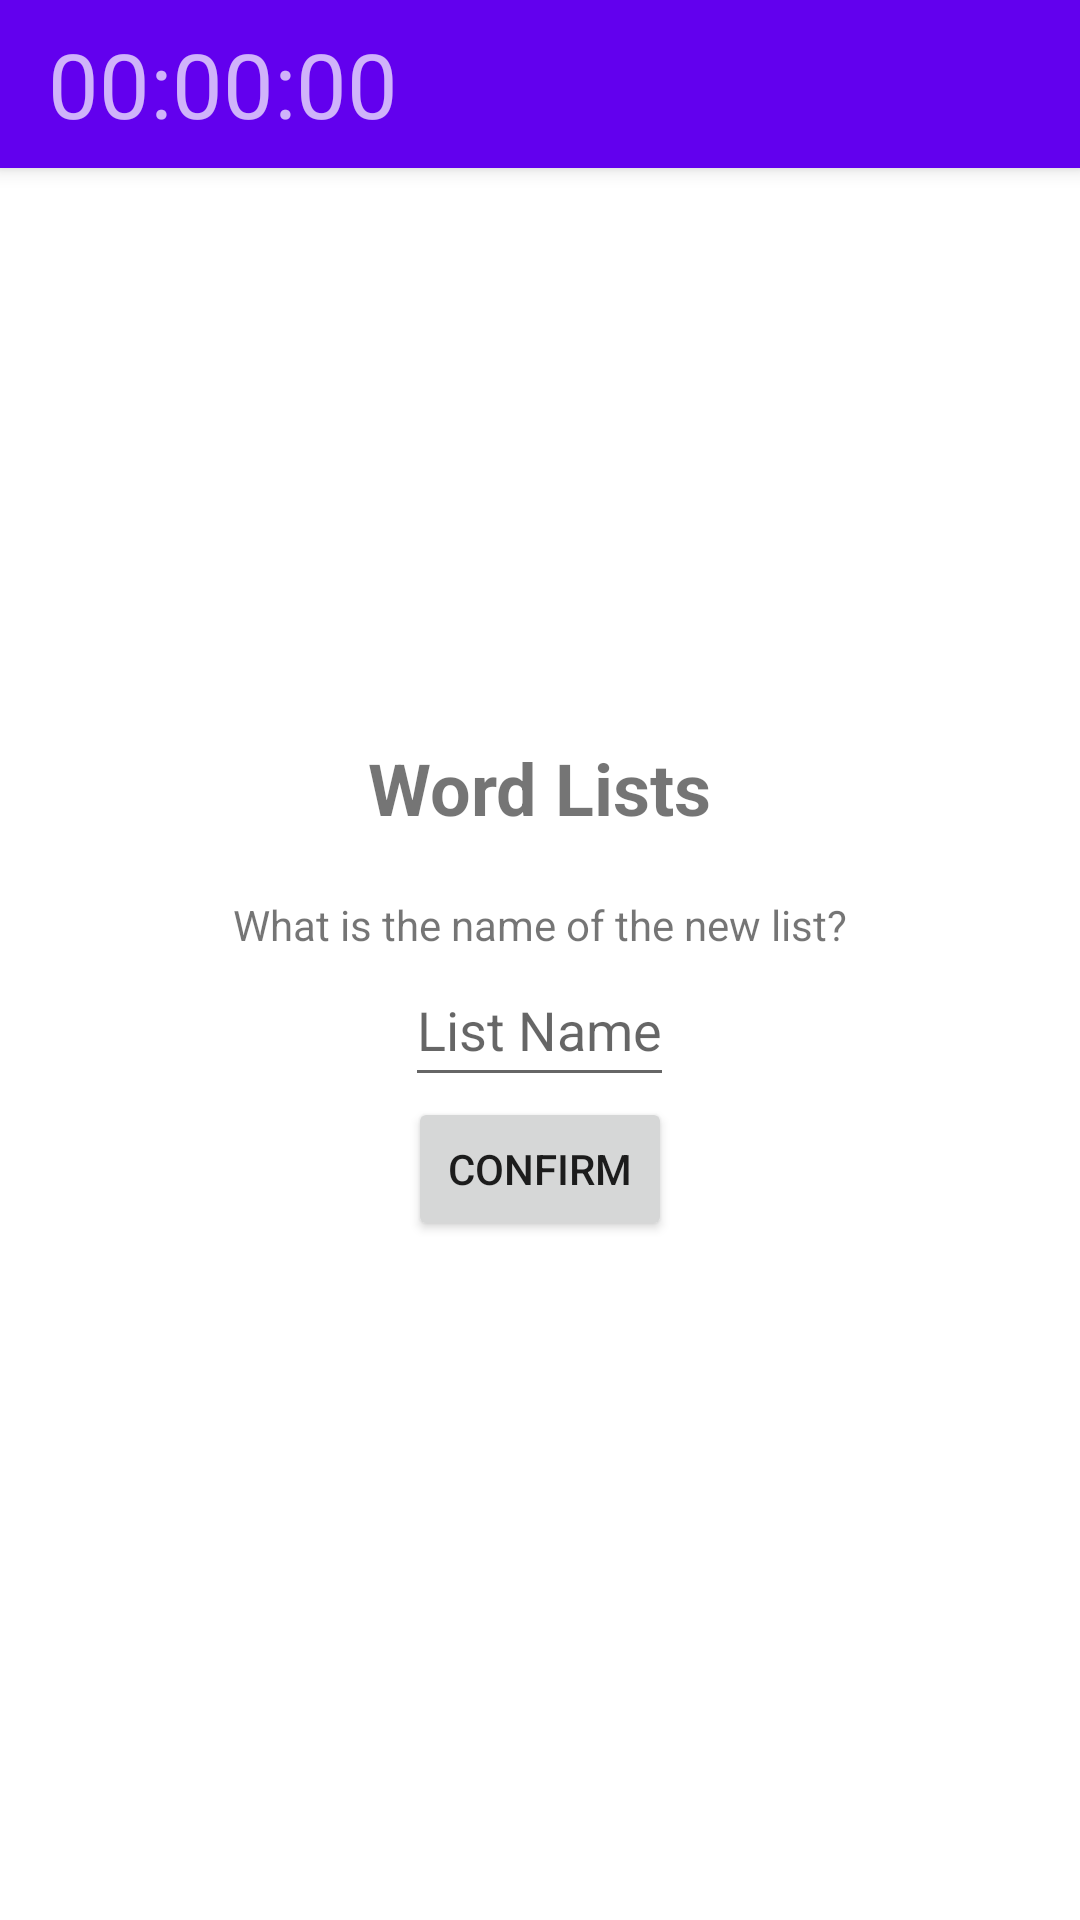

Write the Android layout XML for this screen, with the resource values it uses.
<!-- AndroidManifest.xml: application theme Theme.SudokuVocabulary -->
<!-- res/layout/activity_word_list_name.xml -->
<?xml version="1.0" encoding="utf-8"?>

<RelativeLayout xmlns:android="http://schemas.android.com/apk/res/android"
    xmlns:tools="http://schemas.android.com/tools"
    android:layout_width="match_parent"
    android:layout_height="match_parent"
    tools:context=".activities.WordListNameActivity">

    <include
        android:id="@+id/toolbar"
        layout="@layout/toolbar"/>

    <LinearLayout
        android:layout_width="match_parent"
        android:layout_height="match_parent"
        android:orientation="vertical"
        android:layout_gravity="center"
        android:gravity="center"
        tools:context=".activities.WordListNameActivity">

        <TextView
            android:id="@+id/add_word_text_view"
            android:layout_width="wrap_content"
            android:layout_height="wrap_content"
            android:layout_marginVertical="20dp"
            android:text="@string/activity_main_word_bank_text"
            android:textSize="24sp"
            android:textStyle="bold"/>

        <TextView
            android:layout_width="wrap_content"
            android:layout_height="wrap_content"
            android:text="@string/activity_word_list_name_prompt" />

        <EditText
            android:id="@+id/table_name_input"
            android:layout_width="wrap_content"
            android:layout_height="wrap_content"
            android:hint="@string/activity_word_list_name_hint"
            android:inputType="text"
            android:maxLines="1"
            android:minHeight="48dp" />

        <Button
            android:id="@+id/confirm_name_button"
            android:layout_width="wrap_content"
            android:layout_height="wrap_content"
            android:text="@string/activity_word_list_name_button" />

    </LinearLayout>

</RelativeLayout>
<!-- res/layout/toolbar.xml (included above) -->
<?xml version="1.0" encoding="utf-8"?>

<androidx.appcompat.widget.Toolbar xmlns:android="http://schemas.android.com/apk/res/android"
    android:layout_alignParentTop="true"
    android:layout_width="match_parent"
    android:layout_height="?attr/actionBarSize"
    android:background="?attr/colorPrimary"
    android:elevation="4dp"
    android:id="@+id/toolbar"
    android:theme="@style/ThemeOverlay.AppCompat.Dark.ActionBar">

    <RelativeLayout
        android:layout_width="match_parent"
        android:layout_height="wrap_content">

        <TextView
            android:layout_width="wrap_content"
            android:layout_height="wrap_content"
            android:id="@+id/TimerText"
            android:text="00:00:00"
            android:textSize="30sp"
            android:layout_alignParentLeft="true"/>

    </RelativeLayout>
</androidx.appcompat.widget.Toolbar>
<!-- resources referenced by this layout -->
<resources>
  <string name="activity_main_word_bank_text">Word Lists</string>
  <string name="activity_word_list_name_button">Confirm</string>
  <string name="activity_word_list_name_hint">List Name</string>
  <string name="activity_word_list_name_prompt">What is the name of the new list?</string>
  <style name="Theme.SudokuVocabulary" parent="Theme.MaterialComponents.DayNight.NoActionBar">
          
          <item name="colorPrimary">@color/purple_500</item>
          <item name="colorPrimaryVariant">@color/purple_700</item>
          <item name="colorOnPrimary">@color/white</item>
          
          <item name="colorSecondary">@color/teal_200</item>
          <item name="colorSecondaryVariant">@color/teal_700</item>
          <item name="colorOnSecondary">@color/black</item>
          
          <item name="android:statusBarColor">?attr/colorPrimaryVariant</item>
          
          <item name="android:actionButtonStyle">@style/ActionButton</item>
      </style>
  <style name="ActionButton" parent="@android:style/Widget.ActionButton">
          <item name="android:paddingStart">0dp</item>
          <item name="android:paddingEnd">0dp</item>
          <item name="android:minWidth">0dp</item>
      </style>
  <!-- not gathered from this repository: default colours our renderer supplied (Android Studio template values) -->
  <color name="purple_500">#FF6200EE</color>
  <color name="purple_700">#FF3700B3</color>
  <color name="teal_200">#FF03DAC5</color>
  <color name="teal_700">#FF018786</color>
  <color name="black">#FF000000</color>
  <color name="white">#FFFFFFFF</color>
</resources>
